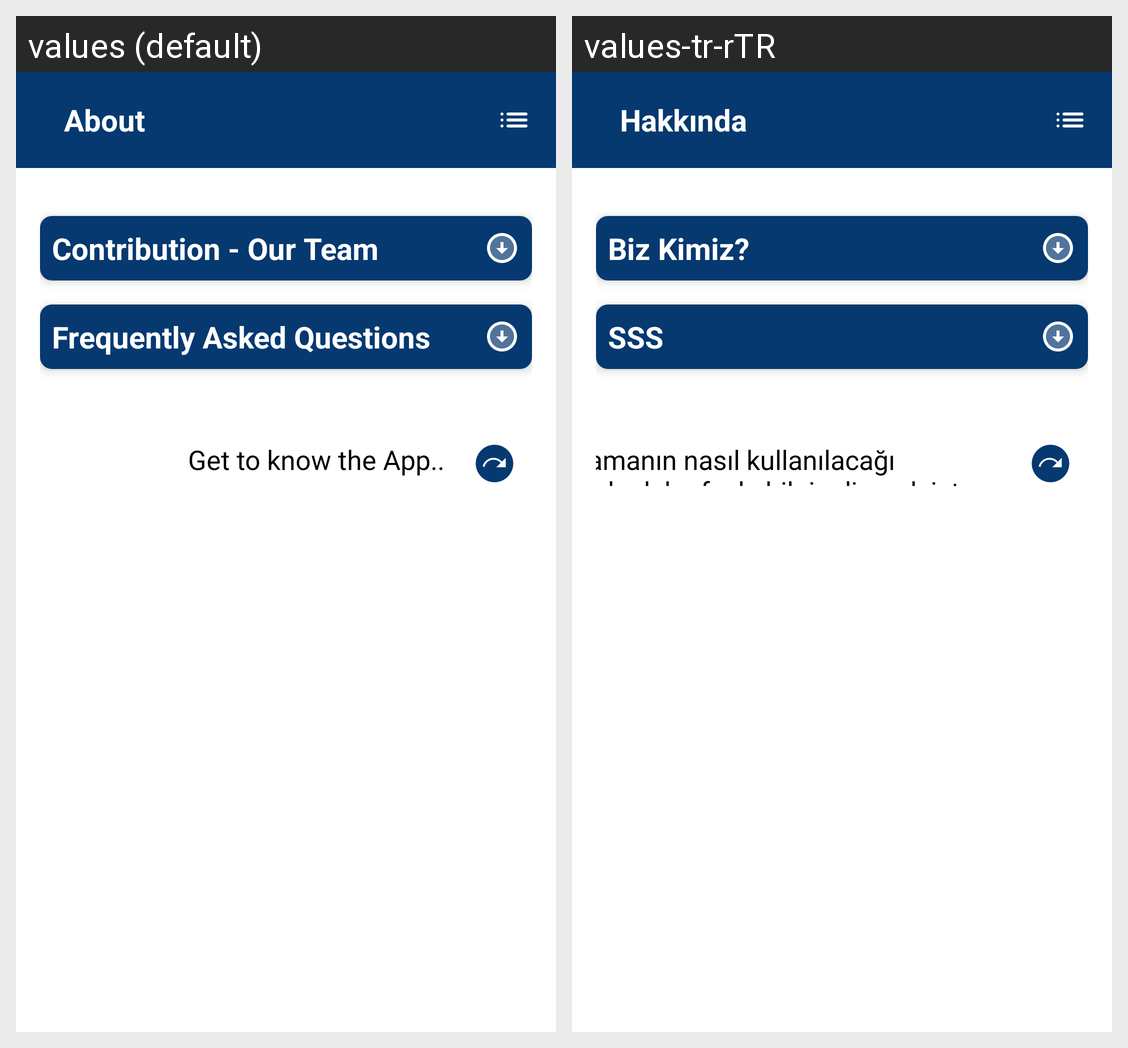

The same Android screen rendered under two of its app's locales, left to right. List the strings drawn on it with the default value and each locale's translation.
Android screen res/layout/activity_about.xml rendered under 2 locales, left to right: values (default), values-tr-rTR. Device: Nexus 5 (rendered at 1080×1920; each locale shown at half size, 540×960, under a caption strip naming it); theme Theme.OsteoporosisDetection.NoActionBar.
Strings drawn on this screen, with the default value and each locale's value (text and hints the layout hard-codes, and strings that could not be matched under every locale, appear in the picture but are not listed):

about
  values: About
  values-tr-rTR: Hakkında

about_dropdown_1
  values: Contribution - Our Team
  values-tr-rTR: Biz Kimiz?

about_dropdown_2
  values: Frequently Asked Questions
  values-tr-rTR: SSS

about_desc
  values: Get to know the App..
  values-tr-rTR: Uygulamanın nasıl kullanılacağı hakkında daha fazla bilgi edinmek ister misiniz?
